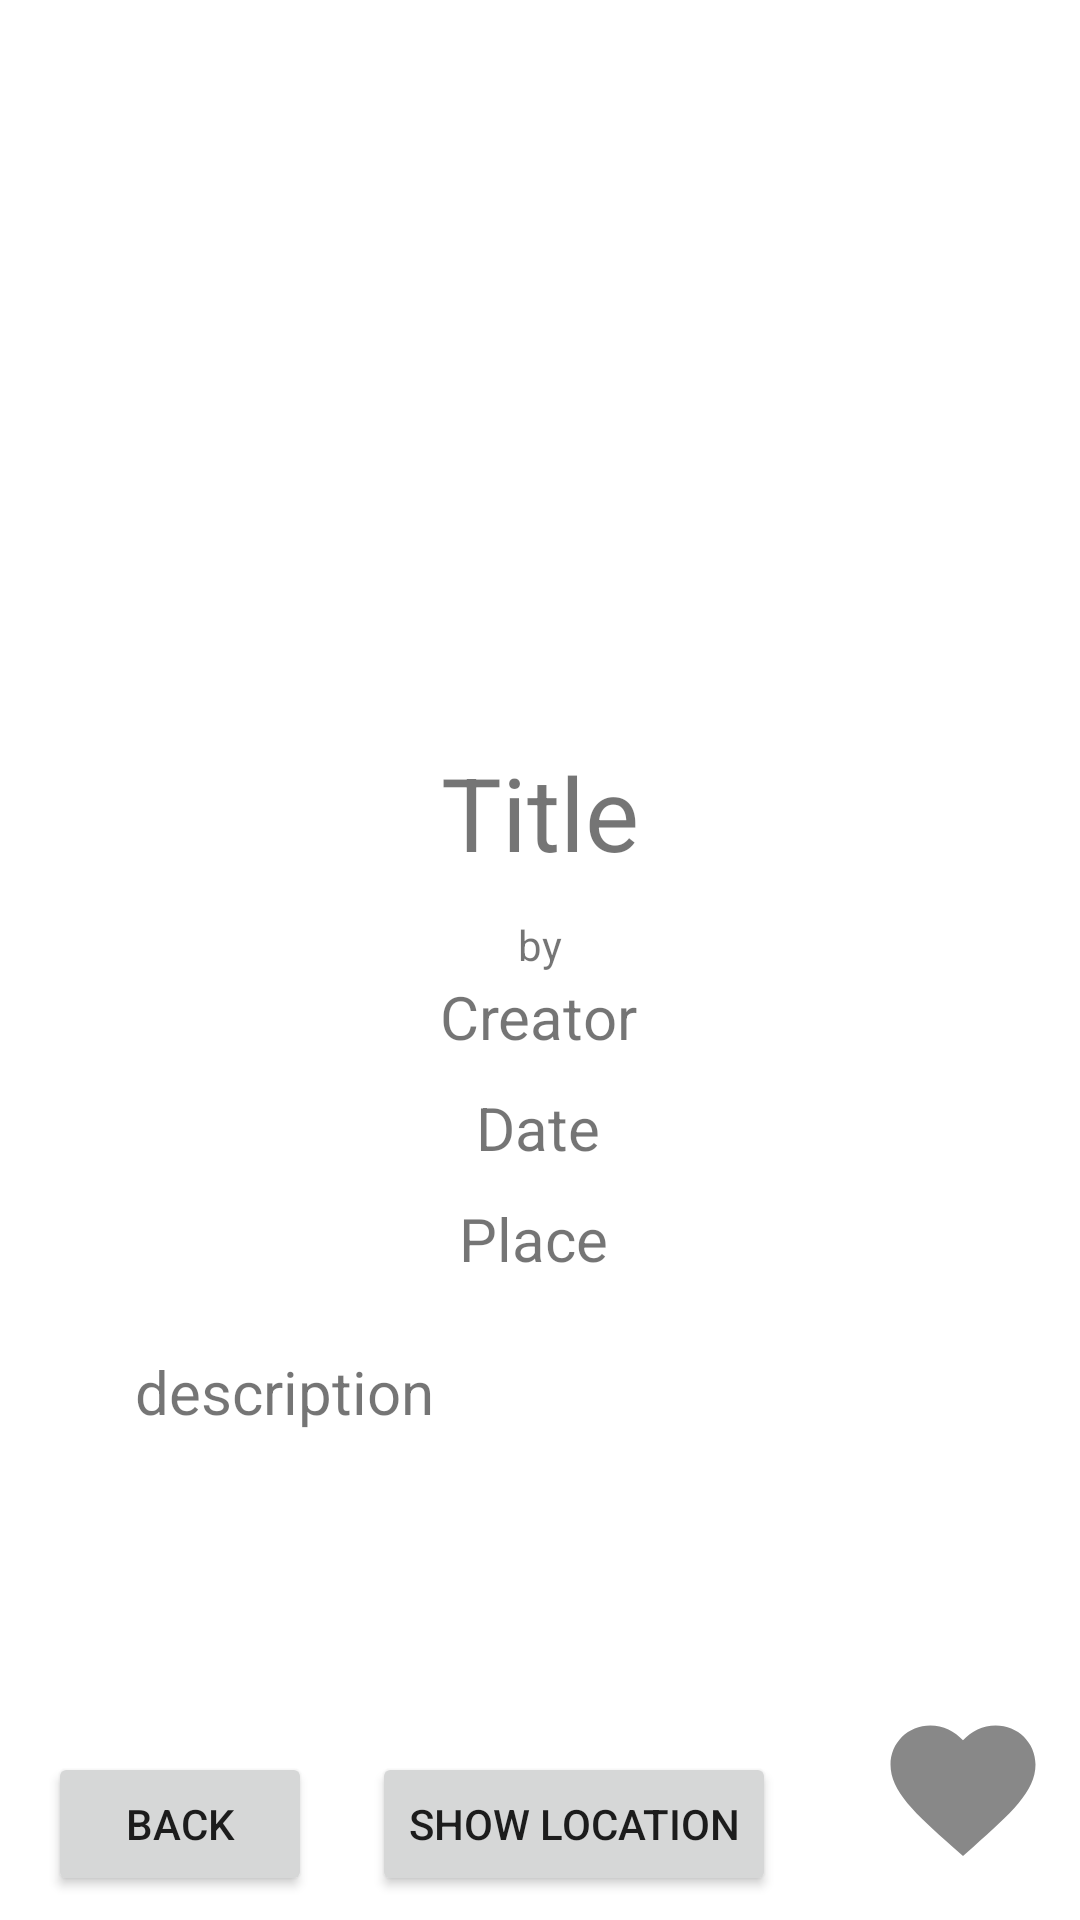

Reconstruct the res/layout file that produces this screen, plus the resources it refers to.
<!-- AndroidManifest.xml: application theme Theme.GoodEvent -->
<!-- res/layout/activity_event.xml -->
<?xml version="1.0" encoding="utf-8"?>
<androidx.constraintlayout.widget.ConstraintLayout xmlns:android="http://schemas.android.com/apk/res/android"
    xmlns:app="http://schemas.android.com/apk/res-auto"
    xmlns:tools="http://schemas.android.com/tools"
    android:layout_width="match_parent"
    android:layout_height="match_parent"
    tools:context=".event.Event">

    <Button
        android:id="@+id/deleteButtonAdmin"
        android:layout_width="75dp"
        android:layout_height="37dp"
        android:layout_marginEnd="8dp"
        android:layout_marginBottom="8dp"

        android:text="DELETE"
        android:textSize="10sp"
        android:visibility="invisible"
        app:layout_constraintBottom_toTopOf="@+id/favouritesButtonEvent"
        app:layout_constraintEnd_toEndOf="parent" />

    <TextView
        android:id="@+id/eventCreator"
        android:layout_width="wrap_content"
        android:layout_height="wrap_content"
        android:layout_marginTop="1dp"
        android:text="Creator"
        android:textAlignment="center"
        android:textSize="20sp"
        app:layout_constraintEnd_toEndOf="parent"
        app:layout_constraintHorizontal_bias="0.498"
        app:layout_constraintStart_toStartOf="parent"
        app:layout_constraintTop_toBottomOf="@+id/textView5" />

    <TextView
        android:id="@+id/eventPlace"
        android:layout_width="wrap_content"
        android:layout_height="wrap_content"
        android:layout_marginTop="10dp"
        android:text="Place"
        android:textAlignment="center"
        android:textSize="20sp"
        app:layout_constraintEnd_toEndOf="parent"
        app:layout_constraintHorizontal_bias="0.493"
        app:layout_constraintStart_toStartOf="parent"
        app:layout_constraintTop_toBottomOf="@+id/eventDate" />

    <TextView
        android:id="@+id/eventDate"
        android:layout_width="wrap_content"
        android:layout_height="wrap_content"
        android:layout_marginTop="10dp"
        android:text="Date"
        android:textAlignment="center"
        android:textSize="20sp"
        app:layout_constraintEnd_toEndOf="parent"
        app:layout_constraintHorizontal_bias="0.498"
        app:layout_constraintStart_toStartOf="parent"
        app:layout_constraintTop_toBottomOf="@+id/eventCreator" />

    <TextView
        android:id="@+id/eventTitle"
        android:layout_width="wrap_content"
        android:layout_height="wrap_content"
        android:layout_marginTop="5dp"
        android:text="Title"
        android:textAlignment="center"
        android:textSize="34sp"
        app:layout_constraintEnd_toEndOf="parent"
        app:layout_constraintStart_toStartOf="parent"
        app:layout_constraintTop_toBottomOf="@+id/eventImage" />

    <ImageView
        android:id="@+id/eventImage"
        android:layout_width="405dp"
        android:layout_height="233dp"
        android:layout_marginStart="5dp"
        android:layout_marginTop="10dp"
        android:layout_marginEnd="5dp"
        app:layout_constraintEnd_toEndOf="parent"
        app:layout_constraintStart_toStartOf="parent"
        app:layout_constraintTop_toTopOf="parent"
        app:srcCompat="@drawable/ic_launcher_background" />

    <Button
        android:id="@+id/backButtonEvent"
        android:layout_width="wrap_content"
        android:layout_height="wrap_content"
        android:layout_marginStart="16dp"
        android:layout_marginBottom="8dp"
        android:text="@string/back"
        app:layout_constraintBottom_toBottomOf="parent"
        app:layout_constraintStart_toStartOf="parent" />

    <Button
        android:id="@+id/mapButton"
        android:layout_width="wrap_content"
        android:layout_height="wrap_content"
        android:layout_marginStart="20dp"
        android:layout_marginBottom="8dp"
        android:text="Show Location"
        app:layout_constraintBottom_toBottomOf="parent"
        app:layout_constraintStart_toEndOf="@+id/backButtonEvent" />

    <TextView
        android:id="@+id/description"
        android:layout_width="wrap_content"
        android:layout_height="wrap_content"
        android:layout_marginStart="5dp"
        android:layout_marginTop="24dp"
        android:layout_marginEnd="5dp"
        android:text="description"
        android:textSize="20dp"
        app:layout_constraintEnd_toEndOf="parent"
        app:layout_constraintHorizontal_bias="0.16"
        app:layout_constraintStart_toStartOf="parent"
        app:layout_constraintTop_toBottomOf="@+id/eventPlace" />

    <TextView
        android:id="@+id/textView5"
        android:layout_width="wrap_content"
        android:layout_height="wrap_content"
        android:layout_marginTop="12dp"
        android:text="by"
        app:layout_constraintEnd_toEndOf="parent"
        app:layout_constraintStart_toStartOf="parent"
        app:layout_constraintTop_toBottomOf="@+id/eventTitle" />

    <Button
        android:id="@+id/favouritesButtonEvent"
        android:layout_width="58dp"
        android:layout_height="57dp"
        android:layout_gravity="center|end"
        android:layout_marginEnd="10dp"
        android:layout_marginBottom="15dp"
        android:background="@drawable/fav_black"
        app:backgroundTint="@null"
        app:layout_constraintBottom_toBottomOf="parent"
        app:layout_constraintEnd_toEndOf="parent" />

</androidx.constraintlayout.widget.ConstraintLayout>
<!-- resources referenced by this layout -->
<resources>
  <!-- drawable fav_black (drawable) -->
  <?xml version="1.0" encoding="utf-8"?>
  <vector android:height="24dp" android:tint="#888888"
      android:viewportHeight="24.0" android:viewportWidth="24.0"
      android:width="24dp" xmlns:android="http://schemas.android.com/apk/res/android">
      <path android:fillColor="#FF000000" android:pathData="M12,21.35l-1.45,-1.32C5.4,15.36 2,12.28 2,8.5 2,5.42 4.42,3 7.5,3c1.74,0 3.41,0.81 4.5,2.09C13.09,3.81 14.76,3 16.5,3 19.58,3 22,5.42 22,8.5c0,3.78 -3.4,6.86 -8.55,11.54L12,21.35z"/>
  </vector>
  <string name="back">Back</string>
  <style name="Theme.GoodEvent" parent="Theme.MaterialComponents.DayNight.DarkActionBar">
          
          <item name="colorPrimary">@color/purple_500</item>
          <item name="colorPrimaryVariant">@color/purple_700</item>
          <item name="colorOnPrimary">@color/white</item>
          
          <item name="colorSecondary">@color/teal_200</item>
          <item name="colorSecondaryVariant">@color/teal_700</item>
          <item name="colorOnSecondary">@color/black</item>
          
          <item name="android:statusBarColor" tools:targetApi="l">?attr/colorPrimaryVariant</item>
          
      </style>
  <!-- not gathered from this repository: default colours our renderer supplied (Android Studio template values) -->
  <color name="purple_500">#FF6200EE</color>
  <color name="purple_700">#FF3700B3</color>
  <color name="teal_200">#FF03DAC5</color>
  <color name="teal_700">#FF018786</color>
  <color name="black">#FF000000</color>
  <color name="white">#FFFFFFFF</color>
</resources>
